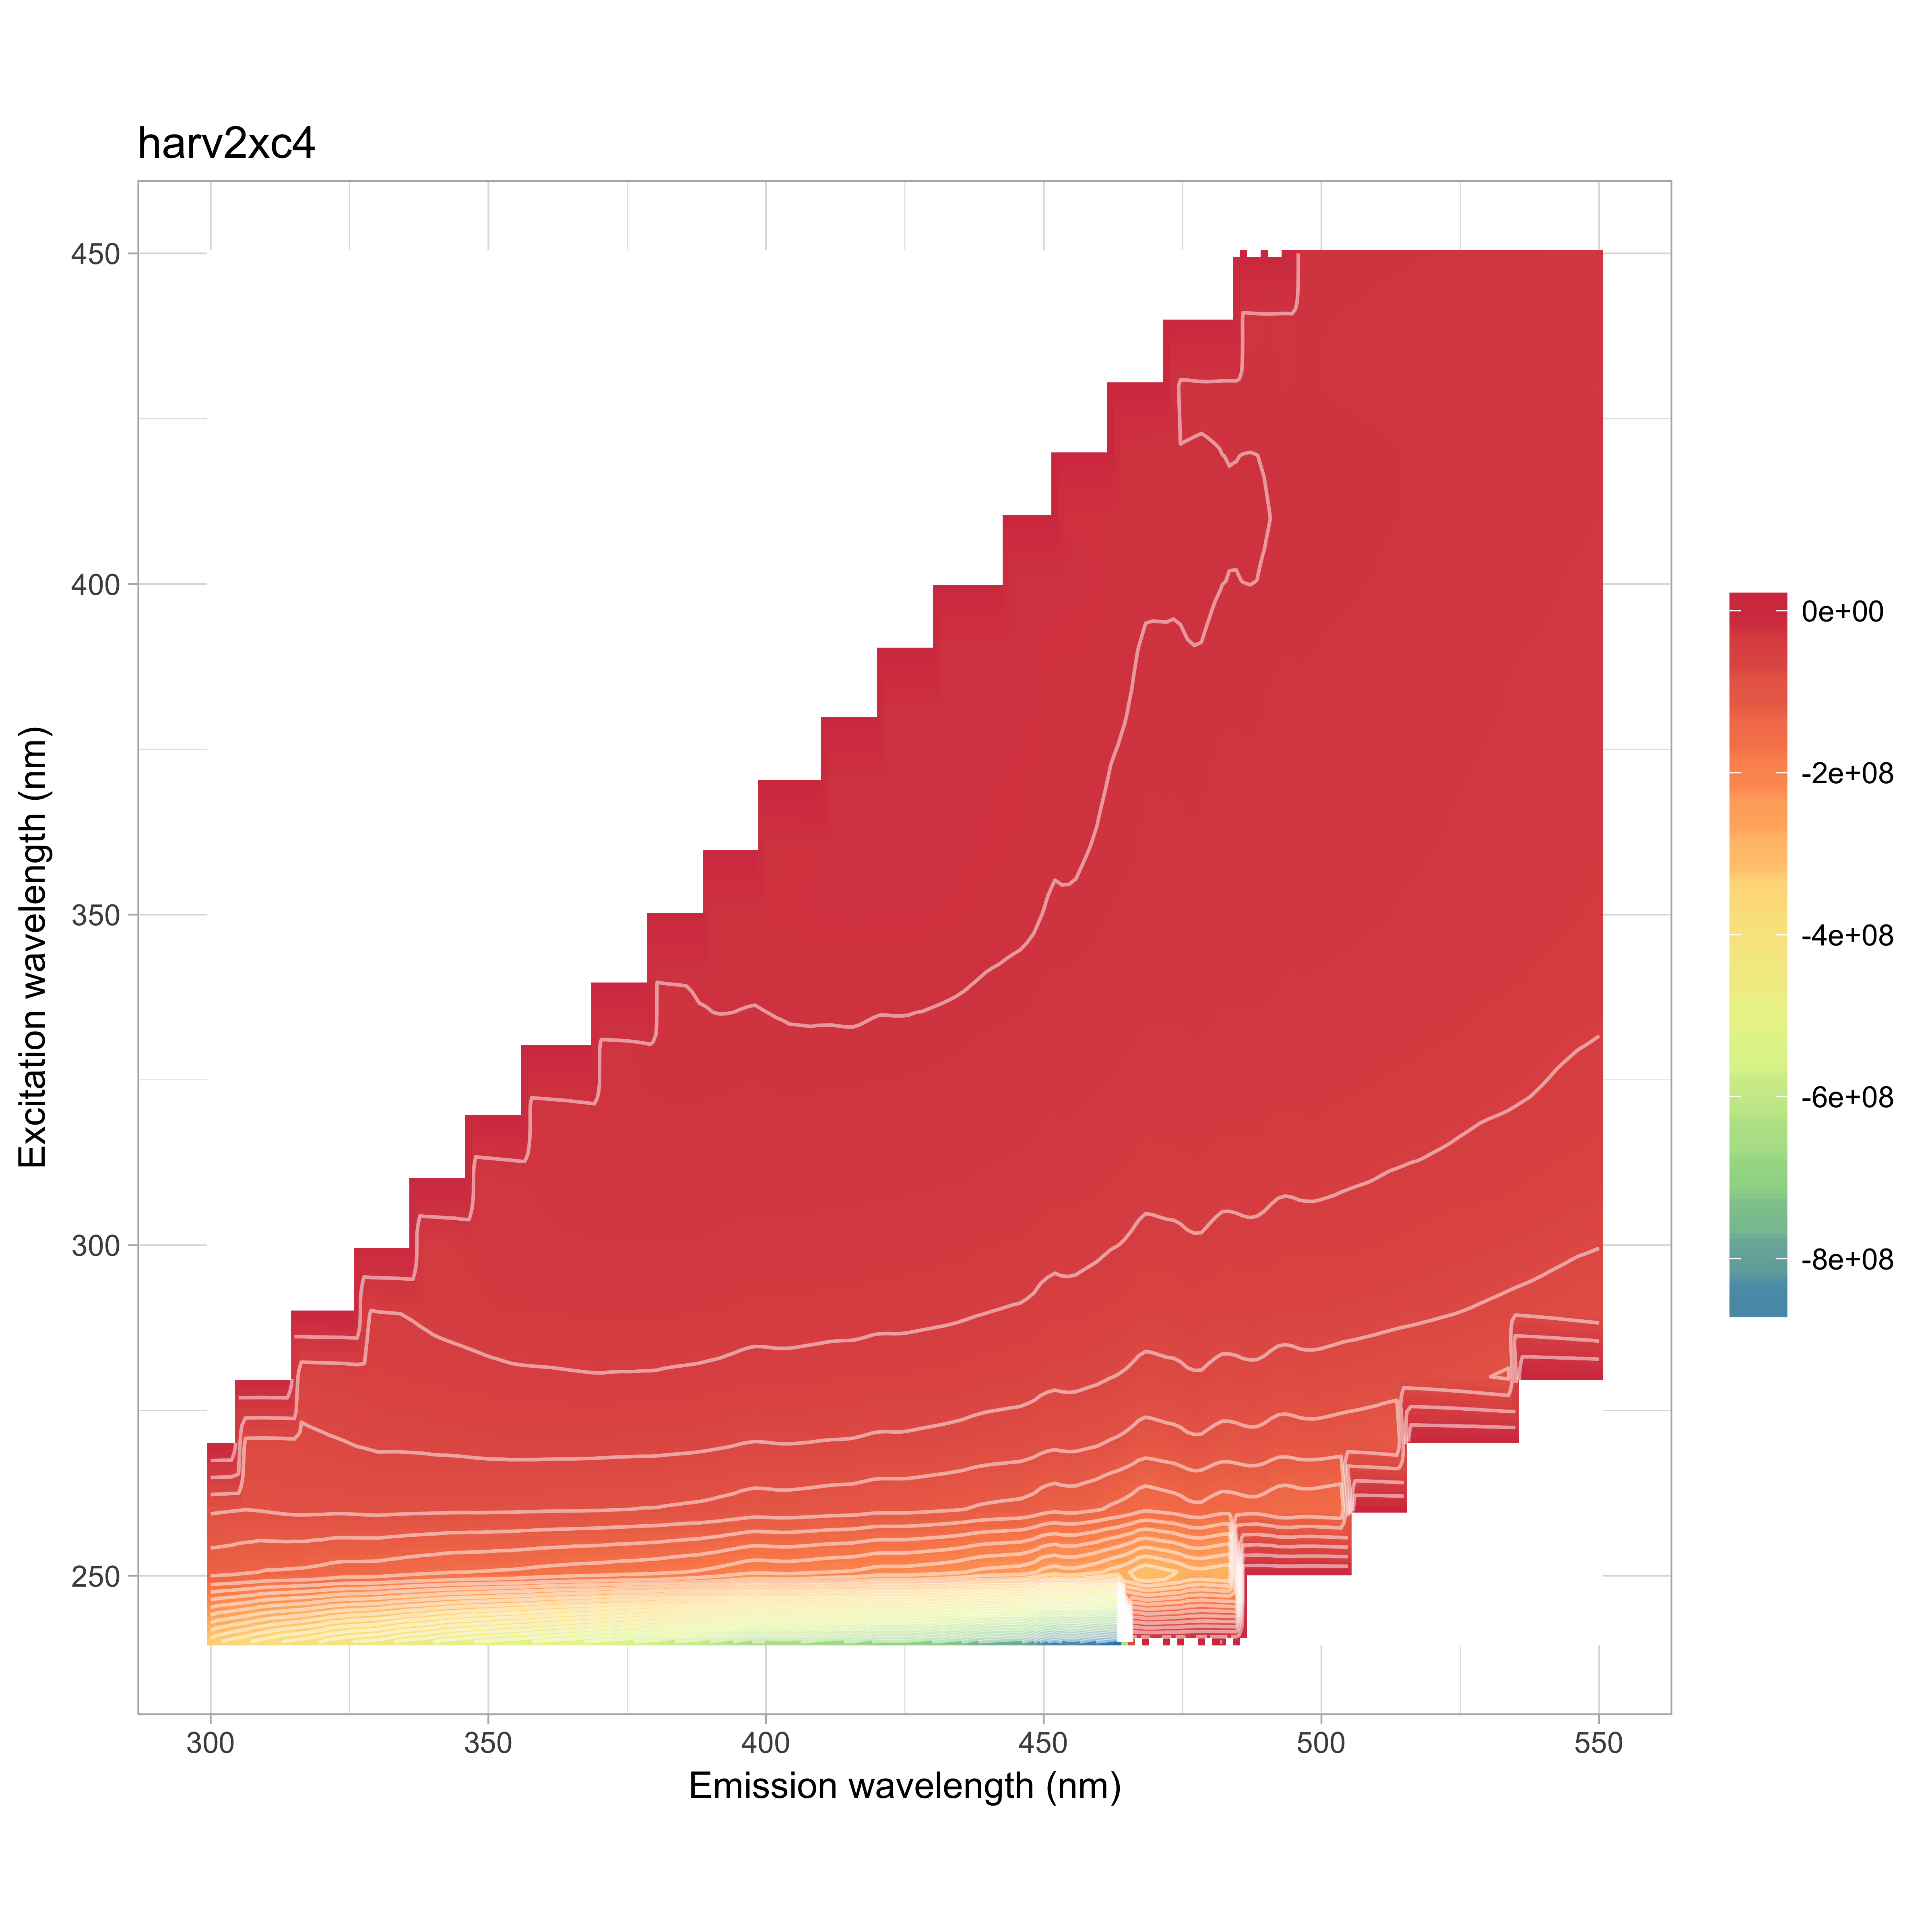

Source data for this figure (header and first rows):
, 240, 250, 260, 270, 280, 290, 300, 310, 320, 330, 340, 350, 360, 370, 380, 390, 400, 410, 420, 430, 440, 450
300, -325088431, -129973433, -86736798, -73449594, -69373519, -1.933, -2.092, -2.139, -2.156, -2.142, -2.103, -2.022, -1.929, -1.895, -1.959, -2.04, -2.108, -2.139, -2.177, -2.208, -2.204, -2.217
302, -335926484, -130758802, -87770177, -72897541, -67038012, -83845350, -2.084, -2.131, -2.148, -2.134, -2.095, -2.014, -1.922, -1.888, -1.951, -2.033, -2.1, -2.131, -2.169, -2.199, -2.196, -2.208
304, -345189372, -131788908, -88660605, -72829471, -65602933, -75215856, -2.076, -2.123, -2.14, -2.127, -2.087, -2.007, -1.915, -1.881, -1.944, -2.025, -2.092, -2.123, -2.161, -2.191, -2.188, -2.2
306, -352497351, -133996288, -89341267, -72726290, -64466232, -69328316, -2.065, -2.111, -2.128, -2.115, -2.075, -1.996, -1.904, -1.87, -1.933, -2.014, -2.08, -2.111, -2.149, -2.179, -2.176, -2.188
308, -360972247, -135905259, -88739206, -73169244, -63725713, -65139684, -2.049, -2.096, -2.113, -2.099, -2.06, -1.981, -1.89, -1.856, -1.919, -1.999, -2.065, -2.095, -2.133, -2.163, -2.16, -2.172
310, -370526616, -138534755, -87699409, -73275397, -62731775, -62079286, -2.034, -2.08, -2.097, -2.083, -2.045, -1.966, -1.876, -1.842, -1.904, -1.984, -2.049, -2.079, -2.117, -2.147, -2.143, -2.155
312, -377548735, -138700177, -86413231, -72837626, -61067558, -59035277, -74295166, -2.034, -2.05, -2.037, -1.999, -1.922, -1.834, -1.801, -1.862, -1.94, -2.004, -2.033, -2.07, -2.099, -2.096, -2.107
314, -383549322, -139606725, -85436699, -72340164, -59369205, -56679654, -66476253, -1.987, -2.003, -1.99, -1.953, -1.878, -1.792, -1.76, -1.82, -1.895, -1.958, -1.987, -2.023, -2.051, -2.048, -2.059
316, -388903600, -140422848, -84780028, -71498602, -58398651, -54854213, -60851207, -1.945, -1.96, -1.947, -1.911, -1.838, -1.754, -1.722, -1.78, -1.855, -1.916, -1.944, -1.979, -2.007, -2.004, -2.015
318, -395774166, -141534153, -85095646, -70242779, -57863430, -53524610, -56895935, -1.905, -1.921, -1.908, -1.873, -1.801, -1.718, -1.688, -1.745, -1.817, -1.877, -1.905, -1.939, -1.966, -1.963, -1.974
320, -404187027, -143507154, -84935980, -69180280, -57346259, -52252621, -53698007, -1.866, -1.881, -1.869, -1.834, -1.764, -1.683, -1.653, -1.709, -1.78, -1.839, -1.866, -1.899, -1.926, -1.923, -1.934
322, -414607686, -145903384, -85642178, -68289617, -57081043, -50712599, -51282018, -60969144, -1.841, -1.829, -1.796, -1.726, -1.647, -1.618, -1.672, -1.742, -1.8, -1.826, -1.859, -1.885, -1.882, -1.893
324, -420549353, -147550181, -85503110, -67515723, -56704194, -49384158, -49275131, -55893644, -1.801, -1.79, -1.757, -1.689, -1.612, -1.583, -1.636, -1.704, -1.761, -1.787, -1.819, -1.844, -1.842, -1.852
326, -426161535, -147533430, -84970992, -66339969, -55766277, -48008585, -47400290, -51734390, -1.755, -1.744, -1.712, -1.646, -1.57, -1.542, -1.594, -1.661, -1.716, -1.741, -1.772, -1.797, -1.794, -1.804
328, -429150338, -147808911, -84386471, -65656066, -54380661, -46602970, -45625581, -48196211, -1.703, -1.692, -1.661, -1.597, -1.523, -1.496, -1.547, -1.611, -1.664, -1.689, -1.719, -1.743, -1.741, -1.75
330, -434119604, -148301270, -83664214, -64586648, -52812823, -45436010, -44088700, -45160528, -1.65, -1.64, -1.609, -1.547, -1.477, -1.45, -1.499, -1.562, -1.613, -1.637, -1.666, -1.69, -1.687, -1.697
332, -441305477, -150193655, -84278614, -64574940, -52012996, -45015007, -43107051, -43208526, -48193267, -1.609, -1.579, -1.519, -1.449, -1.423, -1.471, -1.532, -1.583, -1.606, -1.635, -1.658, -1.656, -1.665
334, -451352164, -151790423, -84816260, -64513117, -51382748, -44535494, -41968322, -41497875, -45767979, -1.579, -1.549, -1.49, -1.421, -1.396, -1.443, -1.503, -1.553, -1.576, -1.604, -1.627, -1.624, -1.633
336, -457958517, -153659124, -85017838, -64192977, -50866913, -43801705, -40940524, -40073975, -43364111, -1.546, -1.518, -1.459, -1.392, -1.367, -1.414, -1.472, -1.521, -1.543, -1.571, -1.593, -1.591, -1.6
338, -461785252, -155497132, -85247947, -63991267, -50319025, -42893143, -40041796, -38791308, -40990806, -1.512, -1.484, -1.427, -1.362, -1.337, -1.382, -1.44, -1.488, -1.509, -1.537, -1.558, -1.556, -1.564
340, -469324935, -156647080, -85422836, -63291154, -49765104, -41901060, -39200938, -37683024, -39043073, -1.478, -1.451, -1.395, -1.331, -1.307, -1.351, -1.408, -1.454, -1.475, -1.502, -1.523, -1.521, -1.529
342, -477087155, -158466366, -85792335, -63039406, -49470713, -41021305, -38510977, -36738897, -37378007, -37949791, -1.422, -1.367, -1.304, -1.281, -1.324, -1.38, -1.425, -1.446, -1.472, -1.493, -1.49, -1.499
344, -482580123, -160183716, -85931957, -62741844, -49198551, -40410664, -37772222, -35827095, -35833880, -37342354, -1.393, -1.339, -1.278, -1.255, -1.297, -1.351, -1.396, -1.417, -1.442, -1.462, -1.46, -1.468
346, -487116970, -160299273, -86099934, -62246446, -48723047, -39727831, -36824951, -34823595, -34458766, -35861342, -1.36, -1.308, -1.248, -1.226, -1.267, -1.32, -1.364, -1.384, -1.409, -1.428, -1.426, -1.434
348, -493787580, -161410250, -85719186, -61802295, -48247650, -39061235, -35724605, -33690963, -33185746, -34217116, -1.325, -1.274, -1.215, -1.194, -1.234, -1.285, -1.328, -1.347, -1.372, -1.391, -1.389, -1.396
350, -496332717, -161887430, -85907858, -61235114, -47623995, -38443338, -34574295, -32797563, -32081208, -32606451, -1.289, -1.239, -1.183, -1.161, -1.201, -1.251, -1.292, -1.311, -1.335, -1.353, -1.351, -1.359
352, -502487176, -163265066, -86195029, -61150087, -47169198, -37974157, -33828912, -32128327, -31186493, -31302688, -29197400, -1.211, -1.155, -1.135, -1.173, -1.222, -1.262, -1.281, -1.304, -1.322, -1.32, -1.328
354, -506424886, -163621039, -86250916, -60764403, -46676175, -37565443, -33334188, -31340159, -30392456, -30089527, -29555081, -1.183, -1.128, -1.108, -1.146, -1.193, -1.233, -1.251, -1.273, -1.291, -1.289, -1.296
356, -508787100, -164880644, -86630251, -60673322, -46386899, -37448649, -32883934, -30665700, -29675763, -29124912, -29023514, -1.16, -1.107, -1.087, -1.124, -1.17, -1.209, -1.227, -1.249, -1.266, -1.265, -1.272
358, -514583043, -166492450, -86793371, -60616022, -46243348, -37226399, -32627141, -29998432, -29082090, -28373245, -28342439, -1.143, -1.09, -1.071, -1.107, -1.153, -1.191, -1.209, -1.231, -1.248, -1.246, -1.253
360, -520718419, -168067309, -87139413, -60757928, -46149638, -37076176, -32316798, -29260772, -28505515, -27708444, -27632655, -1.126, -1.074, -1.055, -1.091, -1.136, -1.174, -1.191, -1.212, -1.229, -1.227, -1.234
362, -524405536, -169135449, -87297907, -60864250, -46014859, -36908467, -32026514, -28669802, -28075350, -27196699, -26841272, -23114078, -1.057, -1.038, -1.073, -1.118, -1.155, -1.172, -1.193, -1.21, -1.208, -1.215
364, -528954143, -170268605, -87464644, -60870328, -45804498, -36630585, -31817335, -28321893, -27579335, -26726040, -26076870, -24574965, -1.04, -1.022, -1.056, -1.1, -1.136, -1.153, -1.174, -1.19, -1.189, -1.195
366, -532902127, -171794521, -87489862, -60861289, -45601536, -36416180, -31557409, -28068210, -26971034, -26237786, -25384215, -24605708, -1.024, -1.006, -1.04, -1.083, -1.119, -1.135, -1.156, -1.172, -1.17, -1.177
368, -538903301, -172299918, -87936113, -60974340, -45431837, -36200992, -31367905, -27793515, -26343787, -25668547, -24694871, -24283257, -1.009, -0.9907, -1.024, -1.067, -1.102, -1.118, -1.138, -1.154, -1.153, -1.159
370, -541913541, -172893226, -88004753, -61084261, -45283381, -36093832, -31180035, -27499008, -25702847, -25198568, -24129024, -23791302, -0.9933, -0.9756, -1.008, -1.05, -1.085, -1.101, -1.121, -1.137, -1.135, -1.141
372, -548355523, -174420808, -88714088, -61299628, -45470843, -36099595, -31176542, -27379108, -25376661, -25002909, -23891822, -23448589, -17727684, -0.9672, -0.9998, -1.042, -1.076, -1.092, -1.111, -1.127, -1.125, -1.131
374, -552668048, -175624784, -89180966, -61472038, -45557016, -36118242, -31093014, -27238582, -25216178, -24732136, -23648309, -23003581, -20966418, -0.9589, -0.9912, -1.033, -1.067, -1.082, -1.102, -1.117, -1.116, -1.122
376, -558044047, -176134615, -89572476, -61475215, -45519082, -36079464, -31002952, -27122140, -25076598, -24355264, -23425090, -22594679, -21685446, -0.9495, -0.9815, -1.022, -1.056, -1.072, -1.091, -1.106, -1.105, -1.111
378, -563684341, -177474291, -90235640, -61558566, -45686539, -36114659, -30920877, -27012624, -24871868, -23841896, -23065809, -22126013, -21773139, -0.939, -0.9707, -1.011, -1.044, -1.06, -1.079, -1.094, -1.092, -1.098
380, -566950863, -178528592, -90157647, -61537441, -45684431, -36077886, -30819585, -26918926, -24691634, -23300854, -22674368, -21676700, -21600111, -0.9285, -0.9598, -0.9998, -1.033, -1.048, -1.067, -1.082, -1.08, -1.086
382, -575094602, -180628137, -91173477, -62044995, -46116170, -36291074, -30965276, -26988405, -24633671, -23068273, -22509828, -21508219, -21542202, -12599067, -0.9572, -0.9971, -1.03, -1.045, -1.064, -1.079, -1.077, -1.083
384, -583163472, -182726359, -91723021, -62400200, -46377779, -36534082, -31082919, -27091581, -24582482, -23008514, -22421047, -21444719, -21391455, -18110272, -0.9546, -0.9944, -1.027, -1.042, -1.061, -1.076, -1.074, -1.08
386, -587834711, -184541620, -92450371, -62740107, -46554418, -36784812, -31214195, -27177168, -24542359, -22975234, -22281995, -21413519, -21224902, -19832036, -0.9532, -0.993, -1.026, -1.041, -1.06, -1.074, -1.073, -1.079
388, -594700901, -186245624, -93046978, -63344680, -46835333, -37001973, -31460914, -27253827, -24599379, -23004206, -22017658, -21390702, -21057101, -20439802, -0.953, -0.9928, -1.026, -1.041, -1.059, -1.074, -1.073, -1.079
390, -603894601, -189156756, -94040099, -64048041, -47248477, -37393964, -31683712, -27381056, -24726669, -23049548, -21688803, -21236461, -20880703, -20644830, -0.9528, -0.9926, -1.025, -1.04, -1.059, -1.074, -1.072, -1.078
392, -613555419, -192322608, -95474855, -64927693, -47642849, -37806018, -32022215, -27617033, -24894687, -23119452, -21535786, -21157041, -20714993, -20719984, -9576736, -0.9927, -1.025, -1.041, -1.059, -1.074, -1.073, -1.078
394, -625755423, -196430379, -96736371, -65824869, -48342429, -38267530, -32366610, -27898058, -25075849, -23191299, -21579226, -21125947, -20639992, -20673952, -15657886, -0.9929, -1.026, -1.041, -1.059, -1.074, -1.073, -1.079
396, -640588730, -200658164, -98719433, -66882375, -49058300, -38964522, -32805194, -28208950, -25327188, -23298001, -21705927, -21167608, -20743702, -20643407, -18238716, -0.992, -1.025, -1.04, -1.059, -1.073, -1.072, -1.078
398, -651140716, -203405703, -100051823, -67428165, -49475363, -39320166, -33111747, -28454603, -25420372, -23365524, -21765853, -20979102, -20840174, -20608437, -19383247, -0.9902, -1.023, -1.038, -1.057, -1.071, -1.07, -1.076
400, -648359595, -202663428, -99809847, -67188717, -49419221, -39207972, -32984204, -28343045, -25294429, -23194331, -21622957, -20630319, -20745444, -20459979, -19878126, -0.9883, -1.021, -1.036, -1.055, -1.069, -1.068, -1.074
402, -642041187, -201387382, -99079675, -66625557, -49167444, -38983642, -32842640, -28147179, -25105333, -23028354, -21482151, -20221725, -20554929, -20218244, -20023952, -7842575, -1.02, -1.035, -1.053, -1.068, -1.067, -1.073
404, -641888214, -200722217, -99030424, -66522623, -49205240, -38912554, -32816860, -28091934, -25062128, -22922457, -21277393, -20041353, -20393364, -20034014, -20018478, -14849181, -1.019, -1.034, -1.052, -1.067, -1.065, -1.071
406, -647306727, -202065936, -99616869, -66801226, -49515266, -39089830, -33057625, -28170029, -25031122, -22908712, -21192468, -19983977, -20239962, -20026440, -19940769, -17364750, -1.017, -1.032, -1.051, -1.066, -1.064, -1.07
408, -654601209, -203780567, -100431420, -67162833, -49894290, -39355898, -33259220, -28307069, -25107644, -22907318, -21112987, -19938203, -20007794, -20025162, -19799789, -18358305, -1.016, -1.031, -1.05, -1.064, -1.063, -1.069
410, -661347554, -205783328, -101155949, -67743866, -50164647, -39658121, -33480899, -28468977, -25192410, -22958542, -21108519, -19950518, -19693258, -20031906, -19693045, -18809526, -1.015, -1.03, -1.048, -1.063, -1.061, -1.067
412, -666809465, -207553198, -102037643, -68119969, -50518575, -39895354, -33623994, -28606354, -25277312, -22978925, -21092297, -19905893, -19529555, -19962829, -19593372, -19085995, -6880744, -1.03, -1.048, -1.063, -1.061, -1.067
414, -670630943, -208068541, -102437327, -68209509, -50656521, -39986903, -33673567, -28641091, -25260604, -22925043, -21044457, -19848449, -19367930, -19898885, -19473438, -19164578, -13395693, -1.029, -1.048, -1.063, -1.061, -1.067
416, -673888816, -209370816, -102862608, -68538993, -50678473, -40092402, -33653392, -28686151, -25304997, -22921591, -21000441, -19757893, -19273387, -19745862, -19387034, -19129587, -16035666, -1.031, -1.05, -1.065, -1.063, -1.069
418, -685989061, -213181798, -104596441, -69493641, -51204626, -40572156, -34075990, -29050318, -25561348, -23099761, -21157826, -19829334, -19346519, -19659328, -19547509, -19145394, -17163546, -1.036, -1.055, -1.069, -1.068, -1.074
... 66 more rows
